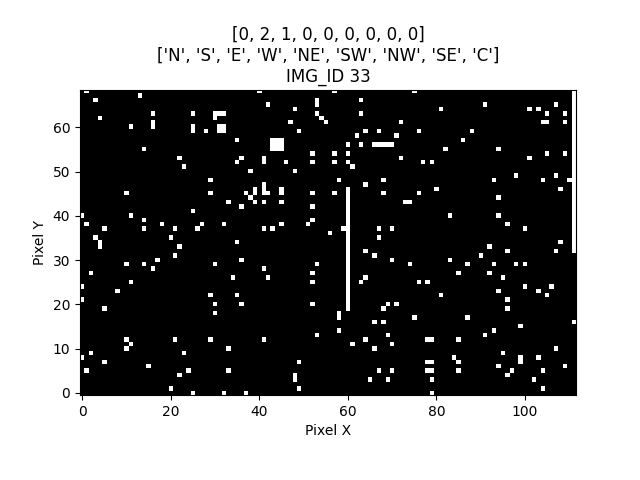

Data behind this chart, as committed beside it:
IMG_ID, PIXEL_X, PIXEL_Y, PIXEL_COLOR
33, 0, 0, 0
33, 1, 0, 0
33, 2, 0, 0
33, 3, 0, 0
33, 4, 0, 0
33, 5, 0, 0
33, 6, 0, 0
33, 7, 0, 0
33, 8, 0, 0
33, 9, 0, 0
33, 10, 0, 0
33, 11, 0, 0
33, 12, 0, 0
33, 13, 0, 0
33, 14, 0, 0
33, 15, 0, 0
33, 16, 0, 0
33, 17, 0, 0
33, 18, 0, 0
33, 19, 0, 0
33, 20, 0, 0
33, 21, 0, 0
33, 22, 0, 0
33, 23, 0, 0
33, 24, 0, 0
33, 25, 0, 1
33, 26, 0, 0
33, 27, 0, 0
33, 28, 0, 0
33, 29, 0, 0
33, 30, 0, 0
33, 31, 0, 0
33, 32, 0, 1
33, 33, 0, 0
33, 34, 0, 0
33, 35, 0, 0
33, 36, 0, 0
33, 37, 0, 1
33, 38, 0, 0
33, 39, 0, 0
33, 40, 0, 0
33, 41, 0, 0
33, 42, 0, 0
33, 43, 0, 0
33, 44, 0, 0
33, 45, 0, 0
33, 46, 0, 0
33, 47, 0, 0
33, 48, 0, 0
33, 49, 0, 0
33, 50, 0, 0
33, 51, 0, 0
33, 52, 0, 0
33, 53, 0, 0
33, 54, 0, 0
33, 55, 0, 0
33, 56, 0, 0
33, 57, 0, 0
33, 58, 0, 0
33, 59, 0, 0
... 7,668 more rows
